Run: headless pygame with SDL's dummy video driver; simulated clock (each Clock.tick advances the game by its frame time, no real sleeping); random seed 0; keys injected as events and as key.get_pressed() state; mouse plan: one left click at the window centre at the start of phase 2, then a move to the lower-right quarter at the start of phase 3.
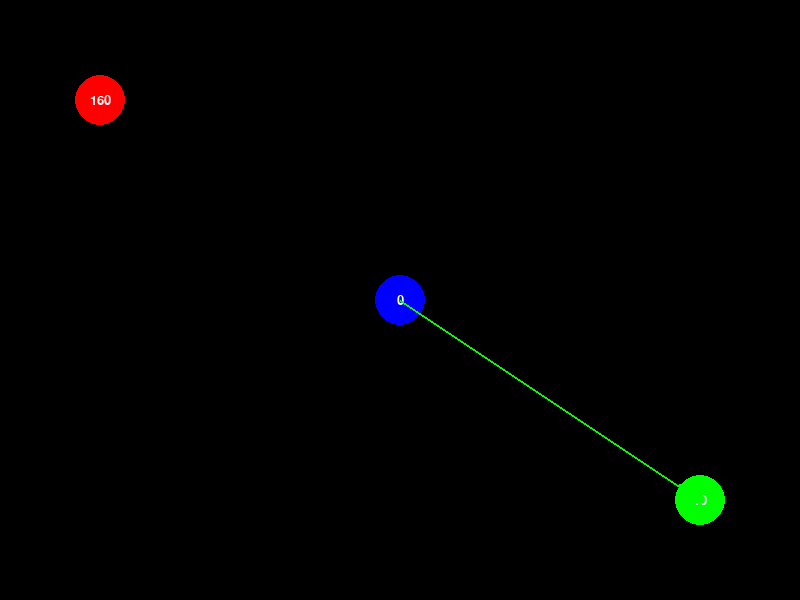
Frame 1 of 4 · flips 1–60 · no input
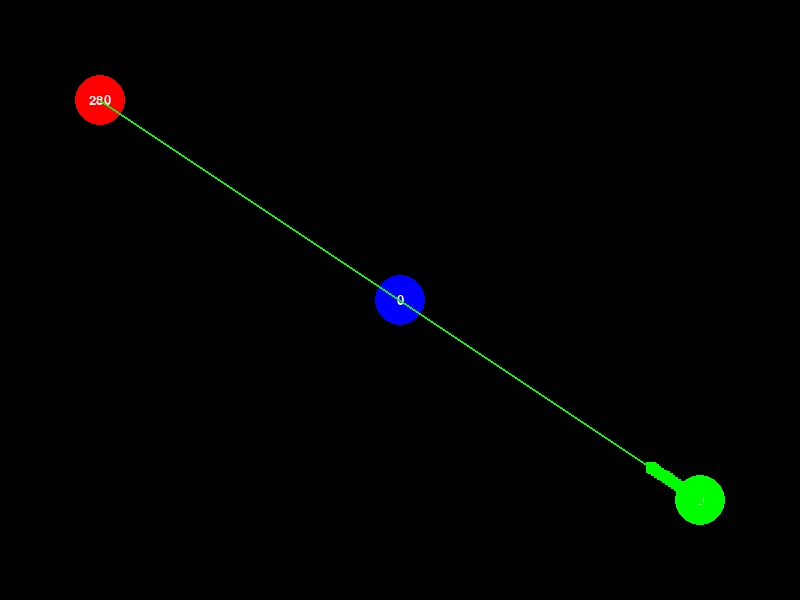
Frame 2 of 4 · flips 61–180 · clicked the window centre · tapped SPACE, RETURN · held RIGHT (→), D
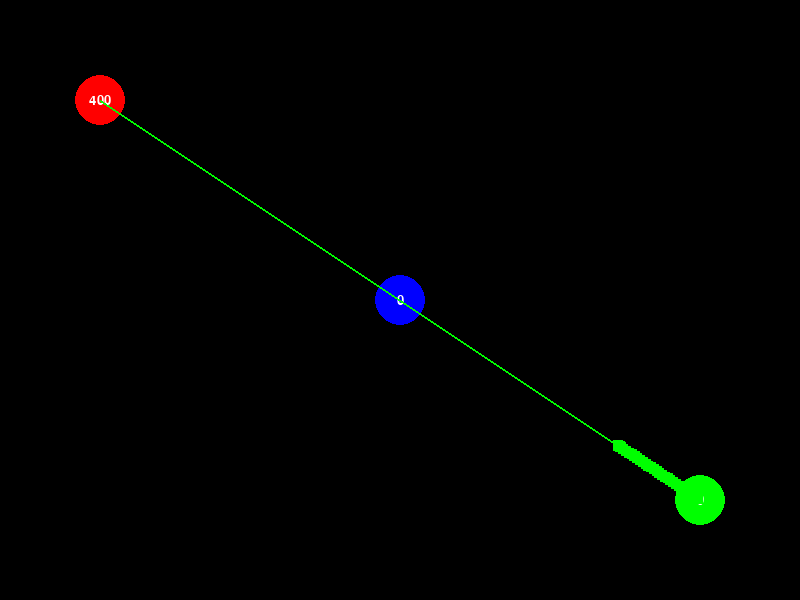
Frame 3 of 4 · flips 181–300 · moved the mouse to the lower-right quarter · held DOWN (↓), S
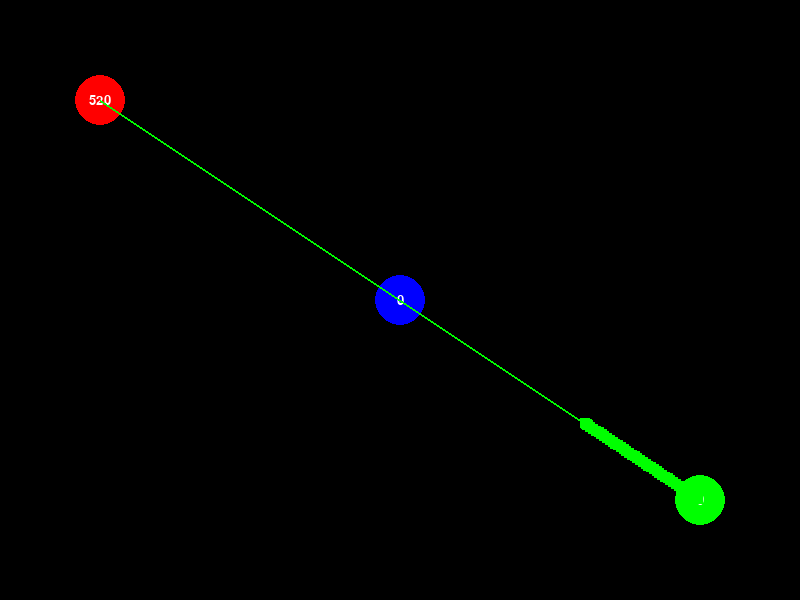
Frame 4 of 4 · flips 301–420 · held LEFT (←), A, UP (↑), W

The pygame program that drew these frames:

import pygame
import random
import math

# Define constants
WIDTH = 800
HEIGHT = 600
FPS = 30
PLANET_RADIUS = 25

# Define colors
WHITE = (255, 255, 255)
BLACK = (0, 0, 0)
RED = (255, 0, 0)
GREEN = (0, 255, 0)
BLUE = (0, 0, 255)

# Initialize Pygame
pygame.init()
pygame.mixer.init()
screen = pygame.display.set_mode((WIDTH, HEIGHT))
pygame.display.set_caption("PlanetConquer")
clock = pygame.time.Clock()

# Define game classes
class Planet(pygame.sprite.Sprite):
    def __init__(self, x, y, color, owner, production):
        pygame.sprite.Sprite.__init__(self)
        self.image = pygame.Surface((PLANET_RADIUS*2, PLANET_RADIUS*2))
        self.image.fill(color)
        self.rect = self.image.get_rect()
        self.rect.center = (x, y)
        self.owner = owner
        self.ships = 100
        self.production = production
        self.defense = self.ships
        self.color = color

    def update(self):
        self.ships += self.production
        if self.ships < 0:
            self.ships = 0
        self.defense = self.ships

    def attack(self, attacker):
        defense_power = self.defense + random.randint(0, 20)
        attack_power = attacker.ships - defense_power
        if attack_power > 0:
            self.owner = attacker.owner
            self.ships = attack_power
        else:
            self.ships = abs(attack_power)
        self.defense = self.ships

class Ship(pygame.sprite.Sprite):
    def __init__(self, start_planet, target_planet, color):
        pygame.sprite.Sprite.__init__(self)
        self.image = pygame.Surface((10, 10))
        self.image.fill(color)
        self.rect = self.image.get_rect()
        self.start_planet = start_planet
        self.target_planet = target_planet
        self.color = color
        self.travel_time = math.sqrt((target_planet.rect.center[0]-start_planet.rect.center[0])**2 + (target_planet.rect.center[1]-start_planet.rect.center[1])**2) / 10
        self.start_time = pygame.time.get_ticks()

    def update(self):
        time_since_start = pygame.time.get_ticks() - self.start_time
        if time_since_start < self.travel_time * 1000:
            x = self.start_planet.rect.center[0] + (self.target_planet.rect.center[0]-self.start_planet.rect.center[0]) * (time_since_start / (self.travel_time * 1000))
            y = self.start_planet.rect.center[1] + (self.target_planet.rect.center[1]-self.start_planet.rect.center[1]) * (time_since_start / (self.travel_time * 1000))
            self.rect.center = (x, y)
        else:
            self.target_planet.ships += 1
            self.kill()

# Create game objects
all_sprites = pygame.sprite.Group()
planets = [Planet(100, 100, RED, "Enemy", random.randint(-5, 5)), Planet(700, 500, GREEN, "Player", random.randint(-5, 5)), Planet(400, 300, BLUE, "Neutral", random.randint(-5, 5))]
ships = pygame.sprite.Group()

# Game loop
running = True
while running:
    # Process events
    for event in pygame.event.get():
        if event.type == pygame.QUIT:
            running = False
        elif event.type == pygame.MOUSEBUTTONDOWN:
            if event.button == 1:
                for planet in planets:
                    if planet.rect.collidepoint(event.pos):
                        print(f"Planet: {planet.owner} {planet.ships} ships {planet.defense} defense")
                    elif planet.owner == "Player":
                        if planet.rect.collidepoint(event.pos):
                            pass
                        elif planet.ships > 0:
                            target_planet = random.choice([p for p in planets if p.owner == "Enemy"])
                            ships.add(Ship(planet, target_planet, GREEN))
                            planet.ships -= 1

    # Update game
    for planet in planets:
        planet.update()
    for ship in ships:
        ship.update()
    for planet in planets:
        for other_planet in planets:
            if planet != other_planet and planet.owner == "Player" and other_planet.owner != "Player":
                distance = math.sqrt((other_planet.rect.center[0]-planet.rect.center[0])**2 + (other_planet.rect.center[1]-planet.rect.center[1])**2)
                if distance <= PLANET_RADIUS*2 and planet.ships > 0:
                    ships.add(Ship(planet, other_planet, GREEN))
                    planet.ships -= 1
                elif distance <= 300 and planet.ships > 0:
                    ships.add(Ship(planet, other_planet, GREEN))
                    planet.ships -= 1
                elif distance <= 500 and planet.ships > 10:
                    ships.add(Ship(planet, other_planet, GREEN))
                    planet.ships -= 10

    # Draw game objects
    screen.fill(BLACK)
    for planet in planets:
        pygame.draw.circle(screen, planet.color, planet.rect.center, PLANET_RADIUS)
        text_surface = pygame.font.Font(None, 20).render(f"{planet.ships}", True, WHITE)
        text_rect = text_surface.get_rect(center=planet.rect.center)
        screen.blit(text_surface, text_rect)
    for ship in ships:
        pygame.draw.line(screen, ship.color, ship.start_planet.rect.center, ship.target_planet.rect.center, 2)
        screen.blit(ship.image, ship.rect)
    pygame.display.flip()

    # Maintain constant frame rate
    clock.tick(FPS)

# Quit Pygame
pygame.quit()
